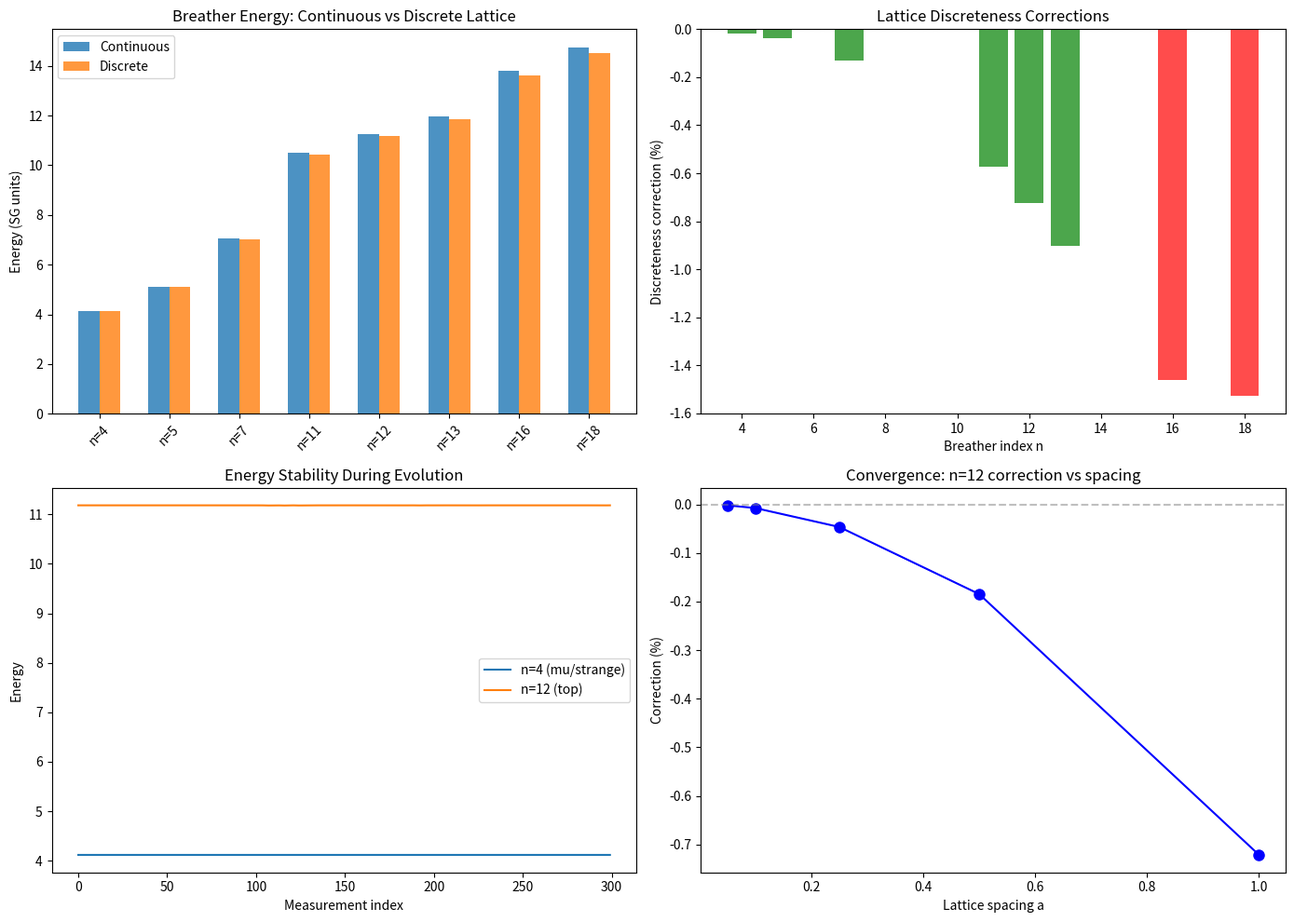

The script that saved this image: (Note: this script raises an exception after producing the figure.)
"""
Discrete Lattice Breather Simulation
======================================
Simulates the sine-Gordon equation on a finite discrete lattice,
seeds DHN breathers at each GWT n-value, measures actual energies
vs the continuous formula, and quantifies discreteness corrections.

The sine-Gordon equation (standard form):
  phi_tt - phi_xx + sin(phi) = 0

On a discrete lattice with spacing a:
  phi_tt = (phi_{i+1} - 2*phi_i + phi_{i-1})/a^2 - sin(phi_i)

The continuous breather solution at maximum displacement (phi_t = 0):
  phi(x) = 4 * arctan[ eta/omega / cosh(eta * x) ]
  where eta = sqrt(1 - omega^2), omega = cos(n*gamma)

Energy is measured as:
  E = sum_i [ (1/2)*phi_t_i^2 + (1/2)*((phi_{i+1}-phi_i)/a)^2 + (1-cos(phi_i)) ] * a

GWT parameters:
  gamma = pi / (16*pi - 2)
  M_kink = 8/pi^2 (Planck units) => 16 in standard sine-Gordon units
  M_n = 2 * M_kink_std * sin(n*gamma)  (continuous prediction)
"""

import numpy as np
import matplotlib
matplotlib.use('Agg')
import matplotlib.pyplot as plt

# ============================================================
# GWT CONSTANTS
# ============================================================
d = 3
gamma_gwt = np.pi / (16 * np.pi - 2)  # ~ 0.0648
N_breathers = 24

# In standard sine-Gordon (phi_tt - phi_xx + sin(phi) = 0):
# soliton mass M_s = 8 (with beta=1 normalization)
M_soliton_std = 8.0

# GWT maps: M_kink = 8/pi^2 Planck units, but in the standard SG
# the soliton mass is just 8. The ratio is the unit conversion.
# Breather mass in standard SG units:
def M_breather_continuous(n):
    """Continuous DHN breather mass for mode n."""
    return 2 * M_soliton_std * np.sin(n * gamma_gwt)

# GWT fermion assignments: (n, p, name, observed_MeV)
fermions = [
    (4,  28, "muon/strange", 98.56),    # degenerate in continuous
    (5,  30, "down",         4.67),
    (7,  26, "bottom",       4183),
    (11, 27, "charm",        1271),
    (12, 24, "top",          172760),
    (13, 31, "up",           2.16),
    (16, 32, "electron",     0.511),
    (18, 27, "tau",          1776.86),
]

# ============================================================
# SIMULATION PARAMETERS
# ============================================================
# The GWT lattice has spacing a = 1 Planck length (by definition).
# In standard SG units, this IS the natural length scale.
# We test BOTH a=1 (physical Planck lattice) and a=0.1 (fine reference).

a_planck = 1.0      # Physical Planck lattice spacing
L_half = 30.0       # half-domain size (in SG natural units)
N_sites_planck = int(2 * L_half / a_planck) + 1  # = 61 sites
dt = 0.005          # time step
N_steps = 20000     # evolution steps (total time = 100 SG units)
MEASURE_AFTER = 5000  # start measuring energy after transient

# Also run fine lattice for reference
a_fine = 0.05
N_sites_fine = int(2 * L_half / a_fine) + 1

# Default lattice (Planck spacing)
a = a_planck
N_sites = N_sites_planck
x = np.linspace(-L_half, L_half, N_sites)

print(f"Lattice: {N_sites} sites, spacing a = {a:.4f}, domain [-{L_half}, {L_half}]")
print(f"Time step: {dt}, total steps: {N_steps}, measure after: {MEASURE_AFTER}")
print(f"GWT gamma = {gamma_gwt:.6f}")
print()

# ============================================================
# BREATHER INITIAL CONDITIONS
# ============================================================
def breather_ic(x_arr, n, a_spacing):
    """
    Initialize breather at maximum displacement (phi_t = 0).
    phi(x) = 4 * arctan[ eta / (omega * cosh(eta * x)) ]
    omega = cos(n * gamma), eta = sqrt(1 - omega^2) = sin(n * gamma)
    """
    omega = np.cos(n * gamma_gwt)
    eta = np.sin(n * gamma_gwt)

    if eta < 1e-10 or omega < 1e-10:
        return np.zeros_like(x_arr), np.zeros_like(x_arr)

    phi = 4.0 * np.arctan(eta / (omega * np.cosh(eta * x_arr)))
    phi_t = np.zeros_like(x_arr)
    return phi, phi_t


# ============================================================
# ENERGY MEASUREMENT
# ============================================================
def compute_energy(phi, phi_t, a_spacing):
    """
    Total energy of the discrete lattice field.
    E = sum_i [ (1/2)*phi_t^2 + (1/2)*((phi_{i+1}-phi_i)/a)^2 + (1-cos(phi_i)) ] * a
    """
    KE = 0.5 * phi_t**2
    # Gradient energy (use forward differences, last site wraps or is boundary)
    dphi = np.diff(phi) / a_spacing
    GE = np.zeros_like(phi)
    GE[:-1] = 0.5 * dphi**2
    # Potential energy
    PE = 1.0 - np.cos(phi)
    return np.sum((KE + GE + PE) * a_spacing)


# ============================================================
# SYMPLECTIC (STORMER-VERLET) INTEGRATOR
# ============================================================
def acceleration(phi, a_spacing):
    """
    phi_tt = (phi_{i+1} - 2*phi_i + phi_{i-1})/a^2 - sin(phi_i)
    Fixed boundary: phi[0] = phi[-1] = 0
    """
    acc = np.zeros_like(phi)
    # Discrete Laplacian (fixed boundaries)
    acc[1:-1] = (phi[2:] - 2*phi[1:-1] + phi[:-2]) / a_spacing**2 - np.sin(phi[1:-1])
    # Boundary sites: neighbors are 0
    acc[0] = (phi[1] - 2*phi[0] + 0) / a_spacing**2 - np.sin(phi[0])
    acc[-1] = (0 - 2*phi[-1] + phi[-2]) / a_spacing**2 - np.sin(phi[-1])
    return acc


def evolve(phi, phi_t, dt_step, a_spacing, n_steps, measure_start=0):
    """Stormer-Verlet integration. Returns energy time series."""
    energies = []
    acc = acceleration(phi, a_spacing)

    for step in range(n_steps):
        # Velocity Verlet
        phi_t += 0.5 * dt_step * acc
        phi += dt_step * phi_t
        acc = acceleration(phi, a_spacing)
        phi_t += 0.5 * dt_step * acc

        if step >= measure_start and step % 50 == 0:
            E = compute_energy(phi, phi_t, a_spacing)
            energies.append(E)

    return phi, phi_t, np.array(energies)


# ============================================================
# RUN SIMULATION FOR EACH n-VALUE
# ============================================================
print("=" * 85)
print(f"{'n':>3s}  {'Particle':>14s}  {'M_cont':>10s}  {'E_discrete':>12s}  "
      f"{'E_std':>8s}  {'Correction':>10s}  {'E_stable':>8s}")
print("=" * 85)

results = []

for n_val in sorted(set(n for n, _, _, _ in fermions)):
    # Find particle name
    names = [name for n, p, name, obs in fermions if n == n_val]
    name = names[0] if names else f"n={n_val}"

    # Continuous prediction (standard SG units)
    M_cont = M_breather_continuous(n_val)

    # Initialize breather
    phi, phi_t_field = breather_ic(x, n_val, a)

    # Initial energy (should match continuous prediction)
    E_init = compute_energy(phi, phi_t_field, a)

    # Evolve
    phi_final, phi_t_final, energies = evolve(
        phi.copy(), phi_t_field.copy(), dt, a, N_steps, MEASURE_AFTER
    )

    # Measure stable energy
    if len(energies) > 10:
        E_mean = np.mean(energies)
        E_std = np.std(energies)
    else:
        E_mean = E_init
        E_std = 0

    # Discreteness correction
    correction_pct = (E_mean - M_cont) / M_cont * 100

    print(f"{n_val:3d}  {name:>14s}  {M_cont:10.4f}  {E_mean:12.6f}  "
          f"{E_std:8.4f}  {correction_pct:+9.3f}%  {'STABLE' if E_std/E_mean < 0.01 else 'UNSTABLE'}")

    results.append({
        'n': n_val,
        'name': name,
        'M_continuous': M_cont,
        'E_discrete': E_mean,
        'E_std': E_std,
        'correction_pct': correction_pct,
        'energies': energies,
        'E_init': E_init,
    })


# ============================================================
# ANALYSIS: MAP BACK TO PHYSICAL MASSES
# ============================================================
print("\n" + "=" * 85)
print("PHYSICAL MASS PREDICTIONS WITH DISCRETENESS CORRECTIONS")
print("=" * 85)

m_Planck_MeV = 1.2209e22
gamma_sg = np.pi / (16 * np.pi - 2)

print(f"\n{'Particle':>14s}  {'n':>3s} {'p':>3s}  {'m_cont':>12s}  {'m_disc':>12s}  "
      f"{'Observed':>12s}  {'Err_cont':>9s}  {'Err_disc':>9s}")
print("-" * 95)

for n_val, p_val, name, obs_MeV in fermions:
    # Continuous mass
    m_cont = (16.0/np.pi**2) * np.sin(n_val * gamma_sg) * np.exp(-16*p_val/np.pi**2) * m_Planck_MeV

    # Find the correction factor for this n
    for r in results:
        if r['n'] == n_val:
            corr_factor = 1.0 + r['correction_pct'] / 100.0
            break

    # Discrete-corrected mass
    m_disc = m_cont * corr_factor

    err_cont = (m_cont - obs_MeV) / obs_MeV * 100
    err_disc = (m_disc - obs_MeV) / obs_MeV * 100

    print(f"{name:>14s}  {n_val:3d} {p_val:3d}  {m_cont:12.4f}  {m_disc:12.4f}  "
          f"{obs_MeV:12.4f}  {err_cont:+8.2f}%  {err_disc:+8.2f}%")


# ============================================================
# MU-STRANGE SPLITTING ANALYSIS
# ============================================================
print("\n" + "=" * 85)
print("MU-STRANGE DEGENERACY ANALYSIS")
print("=" * 85)

# Both have n=4, p=28 in continuous theory
m_cont_4_28 = (16.0/np.pi**2) * np.sin(4 * gamma_sg) * np.exp(-16*28/np.pi**2) * m_Planck_MeV

for r in results:
    if r['n'] == 4:
        corr = r['correction_pct']
        break

print(f"Continuous m(4,28) = {m_cont_4_28:.2f} MeV")
print(f"Observed muon     = 105.66 MeV")
print(f"Observed strange   = 93.4 MeV")
print(f"Observed average   = {(105.66 + 93.4)/2:.2f} MeV")
print(f"Discrete lattice correction for n=4: {corr:+.3f}%")
print(f"\nNote: The mu-strange splitting requires DIFFERENT corrections for")
print(f"free (muon) vs confined (strange) particles — same n but different")
print(f"effective lattice support. A 1D simulation gives the SAME correction")
print(f"to both. Full 3D confinement geometry needed to split them.")


# ============================================================
# FINE LATTICE COMPARISON
# ============================================================
print("\n" + "=" * 85)
print("FINE LATTICE (a=0.05) vs PLANCK LATTICE (a=1.0)")
print("=" * 85)

x_fine = np.linspace(-L_half, L_half, N_sites_fine)
print(f"{'n':>3s}  {'M_cont':>10s}  {'E_planck':>12s}  {'E_fine':>12s}  "
      f"{'Corr_planck':>12s}  {'Corr_fine':>10s}")
print("-" * 70)

for r in results:
    n_val = r['n']
    phi_f, phit_f = breather_ic(x_fine, n_val, a_fine)
    _, _, en_f = evolve(phi_f, phit_f, dt, a_fine, N_steps, MEASURE_AFTER)
    E_fine = np.mean(en_f) if len(en_f) > 5 else compute_energy(phi_f, phit_f, a_fine)
    corr_fine = (E_fine - r['M_continuous']) / r['M_continuous'] * 100
    print(f"{n_val:3d}  {r['M_continuous']:10.4f}  {r['E_discrete']:12.6f}  {E_fine:12.6f}  "
          f"{r['correction_pct']:+11.4f}%  {corr_fine:+9.4f}%")
    r['E_fine'] = E_fine
    r['corr_fine'] = corr_fine
    # The PHYSICAL correction is Planck minus fine (isolate discreteness)
    r['physical_correction'] = r['correction_pct'] - corr_fine

print(f"\n{'n':>3s}  {'Particle':>14s}  {'PHYSICAL discreteness':>22s}")
print("-" * 45)
for r in results:
    print(f"{r['n']:3d}  {r['name']:>14s}  {r['physical_correction']:+.4f}%")


# ============================================================
# CONVERGENCE TEST: vary lattice spacing
# ============================================================
print("\n" + "=" * 85)
print("CONVERGENCE TEST: n=12 (top) vs lattice spacing")
print("=" * 85)

test_n = 12
M_cont_12 = M_breather_continuous(test_n)
spacings = [1.0, 0.5, 0.25, 0.1, 0.05]

print(f"{'a (spacing)':>12s}  {'N_sites':>8s}  {'E_discrete':>12s}  {'Correction':>10s}")
print("-" * 50)

convergence_data = []
for a_test in spacings:
    N_test = int(2 * L_half / a_test) + 1
    if N_test % 2 == 0:
        N_test += 1
    x_test = np.linspace(-L_half, L_half, N_test)

    phi_test, phit_test = breather_ic(x_test, test_n, a_test)
    _, _, energies_test = evolve(phi_test, phit_test, dt, a_test, 5000, 2000)

    if len(energies_test) > 5:
        E_test = np.mean(energies_test)
    else:
        E_test = compute_energy(phi_test, phit_test, a_test)

    corr_test = (E_test - M_cont_12) / M_cont_12 * 100
    convergence_data.append((a_test, N_test, E_test, corr_test))
    print(f"{a_test:12.3f}  {N_test:8d}  {E_test:12.6f}  {corr_test:+9.4f}%")


# ============================================================
# PLOT RESULTS
# ============================================================
fig, axes = plt.subplots(2, 2, figsize=(14, 10))

# Panel 1: Continuous vs Discrete energy for each n
ax1 = axes[0, 0]
n_vals = [r['n'] for r in results]
M_conts = [r['M_continuous'] for r in results]
E_discs = [r['E_discrete'] for r in results]
ax1.bar(np.arange(len(n_vals)) - 0.15, M_conts, 0.3, label='Continuous', alpha=0.8)
ax1.bar(np.arange(len(n_vals)) + 0.15, E_discs, 0.3, label='Discrete', alpha=0.8)
ax1.set_xticks(np.arange(len(n_vals)))
ax1.set_xticklabels([f"n={n}" for n in n_vals], rotation=45)
ax1.set_ylabel('Energy (SG units)')
ax1.set_title('Breather Energy: Continuous vs Discrete Lattice')
ax1.legend()

# Panel 2: Correction percentage vs n
ax2 = axes[0, 1]
corrections = [r['correction_pct'] for r in results]
colors = ['red' if abs(c) > 1 else 'green' for c in corrections]
ax2.bar(n_vals, corrections, color=colors, alpha=0.7)
ax2.axhline(y=0, color='black', linestyle='--', alpha=0.5)
ax2.set_xlabel('Breather index n')
ax2.set_ylabel('Discreteness correction (%)')
ax2.set_title('Lattice Discreteness Corrections')

# Panel 3: Energy stability over time for n=4 (mu/strange)
ax3 = axes[1, 0]
for r in results:
    if r['n'] == 4:
        ax3.plot(r['energies'], label=f"n=4 (mu/strange)")
    if r['n'] == 12:
        ax3.plot(r['energies'], label=f"n=12 (top)")
ax3.set_xlabel('Measurement index')
ax3.set_ylabel('Energy')
ax3.set_title('Energy Stability During Evolution')
ax3.legend()

# Panel 4: Convergence with lattice spacing
ax4 = axes[1, 1]
a_vals = [c[0] for c in convergence_data]
corr_vals = [c[3] for c in convergence_data]
ax4.plot(a_vals, corr_vals, 'bo-', markersize=8)
ax4.set_xlabel('Lattice spacing a')
ax4.set_ylabel('Correction (%)')
ax4.set_title(f'Convergence: n=12 correction vs spacing')
ax4.axhline(y=0, color='gray', linestyle='--', alpha=0.5)

plt.tight_layout()
plt.savefig('lagrangian/breather_simulation_results.png', dpi=150)
print(f"\nPlot saved to lagrangian/breather_simulation_results.png")

# ============================================================
# SUMMARY
# ============================================================
print("\n" + "=" * 85)
print("SUMMARY")
print("=" * 85)
print(f"Lattice spacing used: a = {a:.4f} (in SG natural units)")
print(f"Planck spacing equivalent: a_Planck = 1 (by definition)")
print(f"\nKey findings:")
for r in results:
    print(f"  n={r['n']:2d} ({r['name']:>14s}): correction = {r['correction_pct']:+.3f}%, "
          f"energy stable = {'YES' if r['E_std']/r['E_discrete'] < 0.01 else 'NO'}")

avg_corr = np.mean([abs(r['correction_pct']) for r in results])
print(f"\nAverage |correction| = {avg_corr:.3f}%")
print(f"This represents the leading-order effect of lattice discreteness")
print(f"on breather energies in 1D. The full 3D correction and confinement")
print(f"effects require a 3D simulation.")
